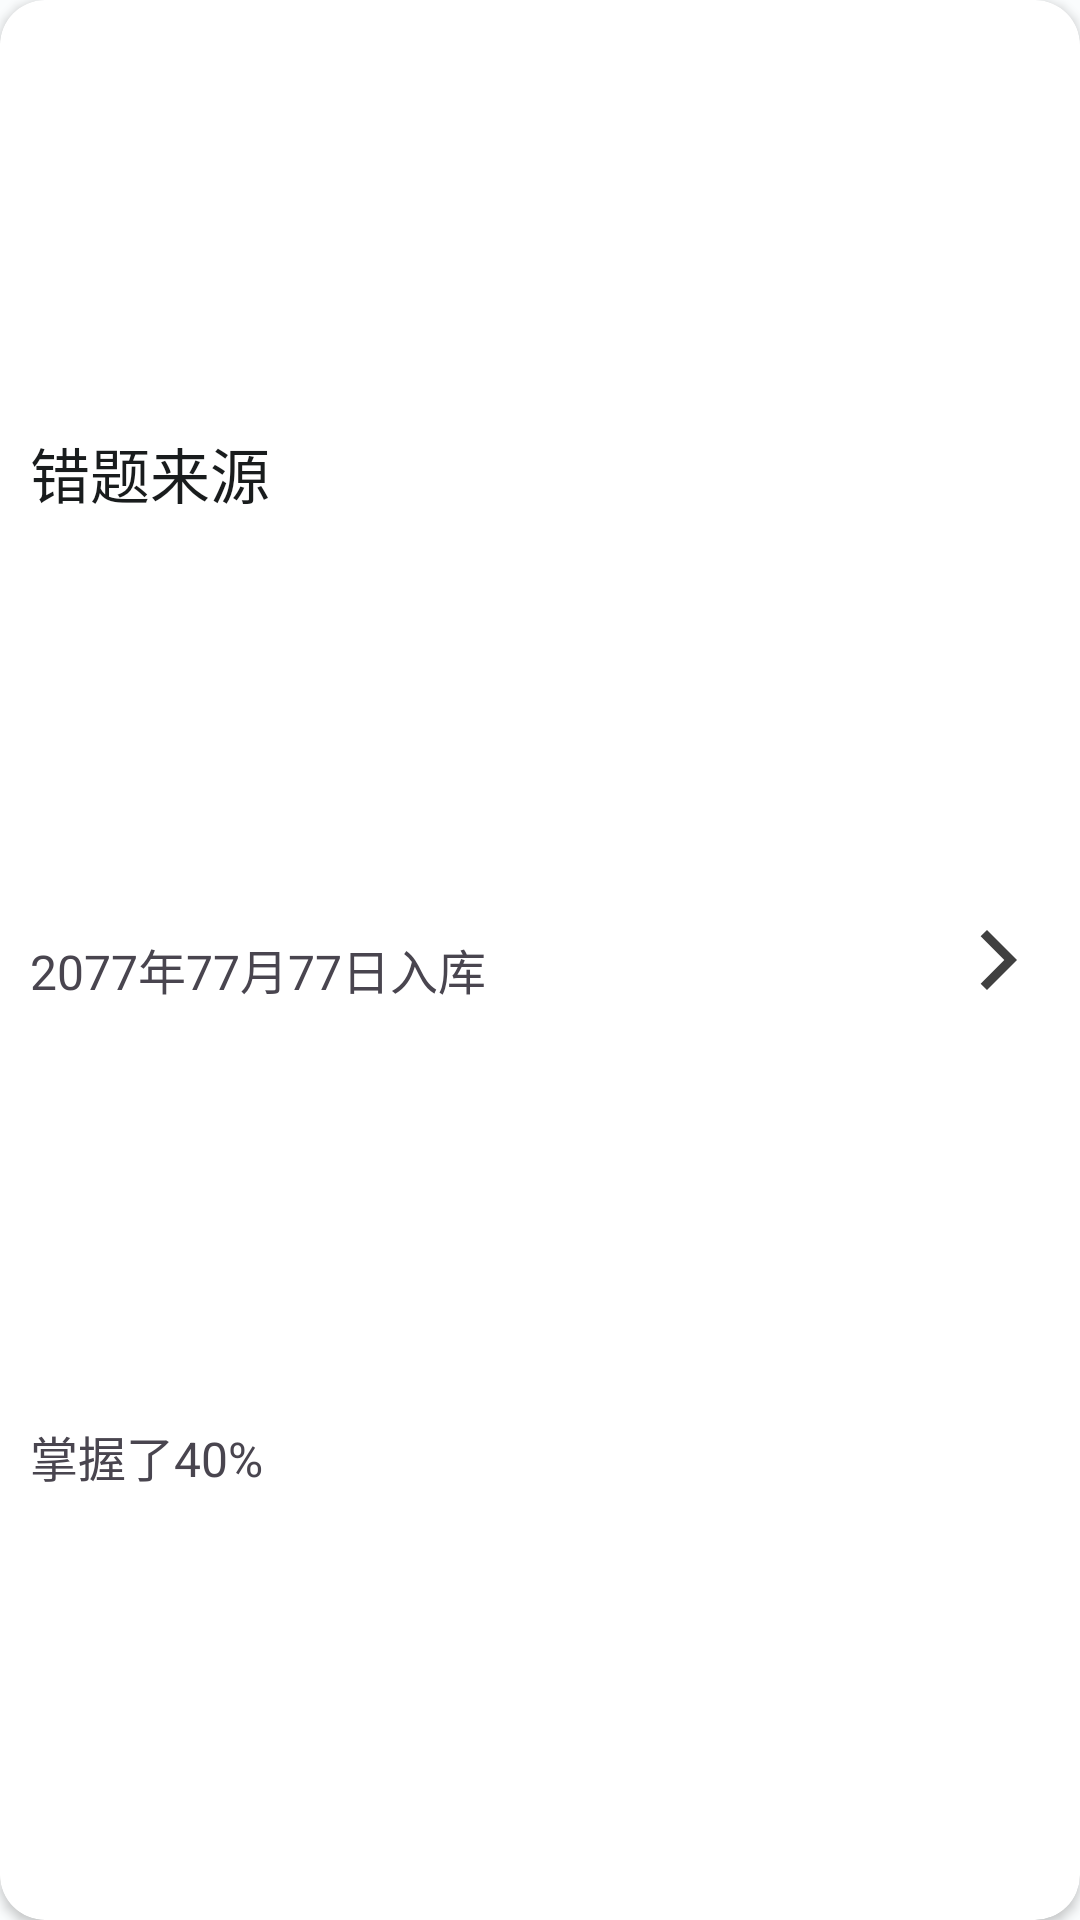

Android layout source for this screen:
<!-- AndroidManifest.xml: application theme Theme.LearningAssistant -->
<!-- res/layout/cell_problem.xml -->
<?xml version="1.0" encoding="utf-8"?>
<androidx.cardview.widget.CardView xmlns:android="http://schemas.android.com/apk/res/android"
    xmlns:app="http://schemas.android.com/apk/res-auto"
    android:layout_width="match_parent"
    android:layout_height="wrap_content"
    android:layout_marginStart="8dp"
    android:layout_marginTop="6dp"
    android:layout_marginEnd="8dp"
    android:layout_marginBottom="2dp"
    android:background="#EDF7FE"
    android:foreground="?selectableItemBackground"
    app:cardCornerRadius="15dp">

    <androidx.constraintlayout.widget.ConstraintLayout
        android:layout_width="match_parent"
        android:layout_height="match_parent"
        android:foreground="?selectableItemBackground">

        <TextView
            android:id="@+id/problemSourceText"
            android:layout_width="0dp"
            android:layout_height="wrap_content"
            android:layout_marginStart="10dp"
            android:layout_marginTop="4dp"
            android:layout_marginEnd="8dp"
            android:text="错题来源"
            android:textColor="@color/md_theme_dark_background"
            android:textSize="20sp"
            app:layout_constraintBottom_toTopOf="@+id/addTimeText"
            app:layout_constraintEnd_toStartOf="@+id/guideline2"
            app:layout_constraintStart_toStartOf="parent"
            app:layout_constraintTop_toTopOf="parent" />

        <TextView
            android:id="@+id/addTimeText"
            android:layout_width="0dp"
            android:layout_height="wrap_content"
            android:layout_marginStart="10dp"

            android:layout_marginEnd="8dp"
            android:text="2077年77月77日入库"
            android:textSize="16sp"
            app:layout_constraintBottom_toTopOf="@+id/ratingPercentText"
            app:layout_constraintEnd_toStartOf="@+id/guideline2"
            app:layout_constraintStart_toStartOf="parent"
            app:layout_constraintTop_toBottomOf="@+id/problemSourceText" />

        <TextView
            android:id="@+id/ratingPercentText"
            android:layout_width="0dp"
            android:layout_height="wrap_content"
            android:layout_marginStart="10dp"

            android:layout_marginEnd="8dp"
            android:layout_marginBottom="4dp"
            android:text="掌握了40%"
            android:textSize="16sp"
            app:layout_constraintBottom_toBottomOf="parent"
            app:layout_constraintEnd_toStartOf="@+id/guideline2"
            app:layout_constraintStart_toStartOf="parent"
            app:layout_constraintTop_toBottomOf="@+id/addTimeText" />

        <androidx.constraintlayout.widget.Guideline
            android:id="@+id/guideline2"
            android:layout_width="wrap_content"
            android:layout_height="wrap_content"
            android:orientation="vertical"
            app:layout_constraintGuide_percent="0.85" />

        <ImageView
            android:id="@+id/imageView2"
            android:layout_width="wrap_content"
            android:layout_height="wrap_content"
            app:layout_constraintBottom_toBottomOf="parent"
            app:layout_constraintEnd_toEndOf="parent"
            app:layout_constraintStart_toStartOf="@+id/guideline2"
            app:layout_constraintTop_toTopOf="parent"
            app:srcCompat="@drawable/ic_baseline_arrow_forward_ios_24" />

    </androidx.constraintlayout.widget.ConstraintLayout>
</androidx.cardview.widget.CardView>
<!-- resources referenced by this layout -->
<resources>
  <color name="md_theme_dark_background">#191C1D</color>
  <!-- drawable ic_baseline_arrow_forward_ios_24 (drawable) -->
  <vector android:height="24dp" android:tint="#404040"
      android:viewportHeight="24" android:viewportWidth="24"
      android:width="24dp" xmlns:android="http://schemas.android.com/apk/res/android">
      <path android:fillColor="@android:color/white" android:pathData="M5.88,4.12L13.76,12l-7.88,7.88L8,22l10,-10L8,2z"/>
  </vector>
  <color name="md_theme_light_primary">#6DBDFB</color>
  <color name="md_theme_light_onPrimary">#FFFFFF</color>
  <color name="md_theme_light_primaryContainer">#BAE9FF</color>
  <color name="md_theme_light_onPrimaryContainer">#001F2A</color>
  <color name="md_theme_light_secondary">#0055D5</color>
  <color name="md_theme_light_onSecondary">#FFFFFF</color>
  <color name="md_theme_light_secondaryContainer">#DAE2FF</color>
  <color name="md_theme_light_onSecondaryContainer">#00174A</color>
  <color name="md_theme_light_tertiary">#2958BF</color>
  <color name="md_theme_light_onTertiary">#FFFFFF</color>
  <color name="md_theme_light_tertiaryContainer">#DAE2FF</color>
  <color name="md_theme_light_onTertiaryContainer">#00174B</color>
  <color name="md_theme_light_error">#BA1B1B</color>
  <color name="md_theme_light_errorContainer">#FFDAD4</color>
  <color name="md_theme_light_onError">#FFFFFF</color>
  <color name="md_theme_light_onErrorContainer">#410001</color>
  <color name="md_theme_light_background">#FAFCFD</color>
  <color name="md_theme_light_onBackground">#191C1D</color>
  <color name="md_theme_light_surface">#FAFCFD</color>
  <color name="md_theme_light_onSurface">#191C1D</color>
  <color name="md_theme_light_surfaceVariant">#E6E0EC</color>
  <color name="md_theme_light_onSurfaceVariant">#48454F</color>
  <color name="md_theme_light_outline">#79767F</color>
  <color name="md_theme_light_inverseOnSurface">#EFF1F2</color>
  <color name="md_theme_light_inverseSurface">#2E3132</color>
  <color name="md_theme_light_primaryInverse">#61D4FF</color>
</resources>
